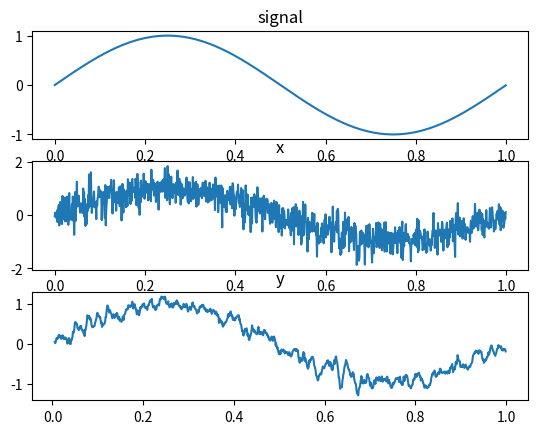

This chart was generated by the following Python code:
# 移動平均フィルタ
import matplotlib.pyplot as plt
import numpy as np

# 信号とノイズ生成
fs = 1000
t = np.arange(fs) / fs
f = 1
signal = np.sin(2 * np.pi * f * t)
noise = np.random.randn(fs)
snr = 6
noise = (
    noise
    * np.sqrt(np.sum(signal ** 2))
    / np.sqrt(np.sum(noise ** 2))
    * 10 ** (-snr / 20)
)

# 信号とノイズの混合
x = signal + noise

# フィルタリング
y = np.zeros(len(x))
m = 5
for i in range(len(y)):
    y[i] = np.mean(x[i - m : i + m])

# グラフ表示
plt.subplot(3, 1, 1)
plt.plot(t, signal)
plt.title("signal")
plt.subplot(3, 1, 2)
plt.plot(t, x)
plt.title("x")
plt.subplot(3, 1, 3)
plt.plot(t, y)
plt.title("y")
plt.show()
